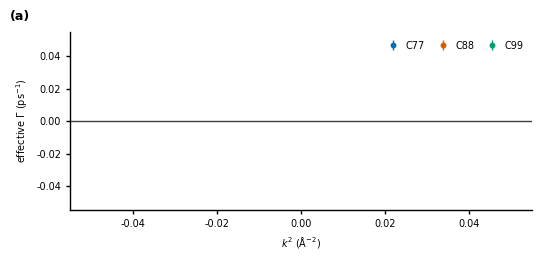

This chart was generated by the following Python code:
"""Assemble protocol-stratified matched-k effective-DHO damping from archived CJJ fits.

This intentionally consumes only completed time-domain CJJ fit tables.  Welch spectra
without a validated linewidth fit remain catalogued as available-but-not-fitted.
"""
from __future__ import annotations

import csv
import json
from collections import defaultdict
from pathlib import Path

import matplotlib.pyplot as plt
import numpy as np

plt.rcParams.update({
    "font.family": "Arial",
    "font.size": 7,
    "axes.linewidth": 1.0,
})

ROOT = Path(r"H:/gcmc_explore")
OUT = Path(r"H:/gcmc_explore/translational_anomaly/02_isf_collective_modes/results/collective_mode_response/implicit_C77_C88_C99_matched_k_effective_DHO_damping/2026-08-29")

SOURCES = {
    "C77": ROOT / "implicit_chirality_length_scan_20260816/c77_T330_weakNH_r4/cjj_time_domain_lowk_20260817",
    "C88": ROOT / "implicit_cnt_8_8_length_scan_20260814/cjj_time_domain_8_8_allN_20260817",
    "C99": ROOT / "implicit_chirality_length_scan_20260816/c99_T350_weakNH_r4/cjj_time_domain_lowk_20260817",
}
SPECTRAL_LONG = ROOT / "implicit_chirality_length_scan_20260816/c99_T350_weakNH_r4_N2400_N3200_extension_20260817"

# Direct-NVT 10 fs / 1.2 ns pilot.  It is useful as an internal sensitivity
# check, but is not protocol-matched to the 6 ns weak-NH production series.
EXCLUDED_CASES = {("C88", "N800_pilot_repair")}


def write_csv(path: Path, rows: list[dict]) -> None:
    path.parent.mkdir(parents=True, exist_ok=True)
    with path.open("w", newline="", encoding="utf-8") as handle:
        writer = csv.DictWriter(handle, fieldnames=list(rows[0]) if rows else [])
        writer.writeheader()
        writer.writerows(rows)


def read_time_fits() -> list[dict]:
    rows: list[dict] = []
    for system, base in SOURCES.items():
        for table in sorted(base.glob("N*/time_domain_omega_fits.csv")):
            if (system, table.parent.name) in EXCLUDED_CASES:
                continue
            with table.open(encoding="utf-8") as handle:
                for r in csv.DictReader(handle):
                    rows.append({
                        "system": system,
                        "case": table.parent.name,
                        "replica": int(r["replica"]),
                        "mode_n": int(r["mode_n"]),
                        "k_Ainv": float(r["k_inv_A"]),
                        "omega_rad_ps": float(r["omega_fit_rad_ps"]),
                        "gamma_psinv": float(r["gamma_ps_inv"]),
                        "fit_chi2": float(r["chi2"]),
                        "dof": int(r["dof"]),
                        "source_table": str(table),
                    })
    return rows


def aggregate(rows: list[dict]) -> list[dict]:
    grouped: dict[tuple, list[dict]] = defaultdict(list)
    for r in rows:
        grouped[(r["system"], r["case"], r["mode_n"], round(r["k_Ainv"], 10))].append(r)
    out: list[dict] = []
    for (system, case, n, k), values in sorted(grouped.items()):
        gamma = np.array([v["gamma_psinv"] for v in values])
        omega = np.array([v["omega_rad_ps"] for v in values])
        out.append({
            "system": system, "case": case, "mode_n": n, "k_Ainv": k,
            "n_velocity_seeds": len(values),
            "gamma_effective_psinv_mean": gamma.mean(),
            "gamma_velocity_seed_sem_psinv": gamma.std(ddof=1) / np.sqrt(len(gamma)) if len(gamma) > 1 else np.nan,
            "omega_mean_rad_ps": omega.mean(),
            "omega_velocity_seed_sem_rad_ps": omega.std(ddof=1) / np.sqrt(len(omega)) if len(omega) > 1 else np.nan,
            "mean_reduced_fit_chi2": np.mean([v["fit_chi2"] / v["dof"] for v in values]),
            "definition": "effective damped-cosine fit to normalized CJJ(k,t); not independently validated spectral HWHM",
        })
    return out


def fit_k2(points: list[dict], system: str) -> dict:
    # Fit only the common low-k domain; SEM comes from velocity seeds, not independent configurations.
    p = [r for r in points if r["system"] == system and r["k_Ainv"] <= 0.0352 and np.isfinite(r["gamma_velocity_seed_sem_psinv"]) and r["gamma_velocity_seed_sem_psinv"] > 0]
    x = np.array([r["k_Ainv"] ** 2 for r in p]); y = np.array([r["gamma_effective_psinv_mean"] for r in p]); s = np.array([r["gamma_velocity_seed_sem_psinv"] for r in p])
    # Collapse duplicated physical k across boxes first, to avoid giving one k excess leverage.
    collapsed = []
    for k in sorted(set(np.round(np.sqrt(x), 8))):
        mask = np.isclose(np.sqrt(x), k, atol=2e-8)
        w = 1 / s[mask] ** 2
        collapsed.append((k * k, np.sum(w * y[mask]) / np.sum(w), np.sqrt(1 / np.sum(w))))
    x = np.array([v[0] for v in collapsed]); y = np.array([v[1] for v in collapsed]); s = np.array([v[2] for v in collapsed])
    if len(x) < 3:
        return {"system": system, "model": "Gamma0_plus_Ak2", "status": "insufficient_distinct_k", "n_distinct_k": len(x)}
    X = np.column_stack([np.ones(len(x)), x]); W = np.diag(1 / s**2)
    cov = np.linalg.inv(X.T @ W @ X); beta = cov @ X.T @ W @ y
    resid = y - X @ beta; chi2 = float(np.sum((resid / s) ** 2))
    reduced = chi2 / max(1, len(x) - 2)
    status = "screening_only_poor_k2_adequacy" if reduced > 3 else "screening_only_k2_adequacy_not_rejected"
    return {"system": system, "model": "Gamma0_plus_Ak2", "status": status,
            "n_distinct_k": len(x), "Gamma0_psinv": beta[0], "Gamma0_seedSEM_psinv": np.sqrt(cov[0, 0]),
            "A_psinv_A2": beta[1], "A_seedSEM_psinv_A2": np.sqrt(cov[1, 1]),
            "chi2": chi2, "reduced_chi2": reduced,
            "scope": "screening reference only; velocity-seed uncertainty; common-parent configurations; no zero-k or thermodynamic-limit claim"}


def matched_k_audit(points: list[dict]) -> list[dict]:
    """Cross-box agreement at the same physical k; seed SEM is not independent-start uncertainty."""
    grouped: dict[tuple, list[dict]] = defaultdict(list)
    for r in points:
        grouped[(r["system"], round(r["k_Ainv"], 8))].append(r)
    out = []
    for (system, k), values in sorted(grouped.items()):
        if len(values) < 2:
            continue
        y = np.array([v["gamma_effective_psinv_mean"] for v in values])
        s = np.array([v["gamma_velocity_seed_sem_psinv"] for v in values])
        finite = np.isfinite(s) & (s > 0)
        if finite.all():
            w = 1 / s**2
            mean = float(np.sum(w * y) / np.sum(w))
            chi2 = float(np.sum(((y - mean) / s)**2))
            red = chi2 / max(1, len(y) - 1)
        else:
            mean, chi2, red = float(np.mean(y)), np.nan, np.nan
        out.append({
            "system": system, "k_Ainv": k, "n_boxes": len(values),
            "cases": ";".join(v["case"] for v in values),
            "gamma_min_psinv": float(np.min(y)), "gamma_max_psinv": float(np.max(y)),
            "inverse_variance_mean_psinv": mean, "cross_box_chi2": chi2,
            "cross_box_reduced_chi2": red,
            "interpretation": "velocity-seed SEM only; common-parent configuration means this is an operational matched-k check, not an independent-replica consistency test",
        })
    return out


def spectral_inventory() -> list[dict]:
    rows = []
    for case in ("N2400", "N3200"):
        d = SPECTRAL_LONG / case / "analysis_msd_cvv_modes_200ps_20260818/collective_modes"
        rows.append({"system": "C99", "case": case, "asset": "CJJ_kw_welch spectra + peak tables", "n_replicas": 4,
                     "status": "available_for_linewidth_refit_not_yet_DHO_width_fitted", "path": str(d)})
    return rows


def plot(points: list[dict], fits: list[dict]) -> None:
    colors = {"C77": "#0072B2", "C88": "#D55E00", "C99": "#009E73"}
    fig = plt.figure(figsize=(5.5, 2.55))
    ax = fig.add_axes([0.13, 0.22, 0.84, 0.70])
    for system in ("C77", "C88", "C99"):
        p = [r for r in points if r["system"] == system and r["k_Ainv"] <= 0.0352]
        x = np.array([r["k_Ainv"]**2 for r in p]); y = np.array([r["gamma_effective_psinv_mean"] for r in p]); e = np.array([r["gamma_velocity_seed_sem_psinv"] for r in p])
        ax.errorbar(x, y, yerr=e, fmt="o", ms=3.2, capsize=2, color=colors[system], label=system, lw=1.0)
        f = next((z for z in fits if z["system"] == system and "Gamma0_psinv" in z), None)
        if f:
            xx = np.linspace(0, max(x) * 1.04, 100)
            style = "--" if f["status"] == "screening_only_poor_k2_adequacy" else "-"
            ax.plot(xx, f["Gamma0_psinv"] + f["A_psinv_A2"] * xx, color=colors[system], lw=1.1, ls=style)
    ax.axhline(0, color="0.25", lw=1.0)
    ax.set_xlabel(r"$k^2$ ($\mathrm{\AA}^{-2}$)", fontname="Arial", fontsize=7)
    ax.set_ylabel(r"effective $\Gamma$ (ps$^{-1}$)", fontname="Arial", fontsize=7)
    ax.text(-0.13, 1.05, "(a)", transform=ax.transAxes, fontsize=9,
            fontweight="bold", va="bottom", ha="left")
    ax.tick_params(direction="out", labelsize=7, width=1.0, length=3)
    ax.spines[["top", "right"]].set_visible(False)
    ax.legend(frameon=False, fontsize=7, ncol=3, handletextpad=0.3, columnspacing=0.8)
    fig.savefig(OUT / "figures/matched_k_effective_DHO_gamma_k2.png", dpi=600)
    fig.savefig(OUT / "figures/matched_k_effective_DHO_gamma_k2.pdf")


def main() -> None:
    OUT.mkdir(parents=True, exist_ok=True); (OUT / "figures").mkdir(exist_ok=True); (OUT / "derived_data").mkdir(exist_ok=True)
    raw = read_time_fits(); points = aggregate(raw); fits = [fit_k2(points, s) for s in ("C77", "C88", "C99")]
    write_csv(OUT / "derived_data/per_replica_effective_DHO_fits.csv", raw)
    write_csv(OUT / "derived_data/matched_k_effective_DHO_summary.csv", points)
    write_csv(OUT / "derived_data/matched_k_cross_box_consistency.csv", matched_k_audit(points))
    write_csv(OUT / "derived_data/gamma0_plus_k2_operational_model_fits.csv", fits)
    write_csv(OUT / "derived_data/C99_longbox_spectral_inventory.csv", spectral_inventory())
    plot(points, fits)
    (OUT / "README.md").write_text(
        "# Protocol-stratified matched-k effective-DHO damping\n\n"
        "This package re-aggregates only completed normalized longitudinal CJJ(k,t) fit tables. "
        "`gamma_effective_psinv` is the damped-cosine decay width already fitted from the time domain; it is **not** an independently verified spectral DHO HWHM.\n\n"
        "- C77: implicit (7,7), 330 K, weak-NH production; N200--N1600 time-domain CJJ fits.\n"
        "- C88: implicit (8,8), 350 K, weak-NH production; N200/N400/N1600 time-domain CJJ fits. The direct-NVT N800 pilot is deliberately excluded.\n"
        "- C99: implicit (9,9), 350 K, weak-NH production; N400/N800/N1600 time-domain CJJ fits. N2400/N3200 Welch spectra are inventoried but do not yet have a validated linewidth/DHO refit.\n\n"
        "The `Gamma0_plus_Ak2` table is a finite-k screening regression. Its intercept must not be read as physical zero-wave-number damping: replicas are velocity seeds from common parent configurations, and poor reduced chi-square explicitly rejects the simple k2 model.\n",
        encoding="utf-8")
    (OUT / "QA.md").write_text(
        "# QA and interpretation boundary\n\n"
        "Completed: source time-fit tables were parsed, per-seed values retained, equal-k box results inverse-variance collapsed, and a k2 screening regression performed below 0.0352 A^-1.\n\n"
        "Not completed: a shared raw-spectrum DHO/HWHM refit for C99 N2400/N3200; independent configurational replicas; a common-temperature/common-chirality universality claim; or a physical zero-k damping determination.\n",
        encoding="utf-8")
    (OUT / "metadata.json").write_text(json.dumps({
        "created": "2026-08-29",
        "observable": "normalized longitudinal CJJ(k,t) effective damped-cosine width",
        "systems": {
            "C77": {"chirality": "(7,7)", "temperature_K": 330, "production": "weak-NH, 6 ns, 100 fs, 4 velocity seeds", "boxes": ["N200", "N400", "N800", "N1600"]},
            "C88": {"chirality": "(8,8)", "temperature_K": 350, "production": "weak-NH, 6 ns, 100 fs, 4 velocity seeds", "boxes": ["N200", "N400", "N1600"], "excluded": "N800_pilot_repair direct-NVT 10 fs / 1.2 ns"},
            "C99": {"chirality": "(9,9)", "temperature_K": 350, "production": "weak-NH, 6 ns, 100 fs, 4 velocity seeds", "time_domain_boxes": ["N400", "N800", "N1600"], "spectra_only_boxes": ["N2400", "N3200"]},
        },
        "k2_regression": "finite-k screening only; no physical Gamma(k=0) determination",
        "primary_limit": "replicas are velocity seeds from common parent configurations",
    }, indent=2), encoding="utf-8")
    (OUT / "FINISHED.txt").write_text("Completed protocol-stratified matched-k effective-DHO damping assembly.\n", encoding="utf-8")


if __name__ == "__main__":
    main()
